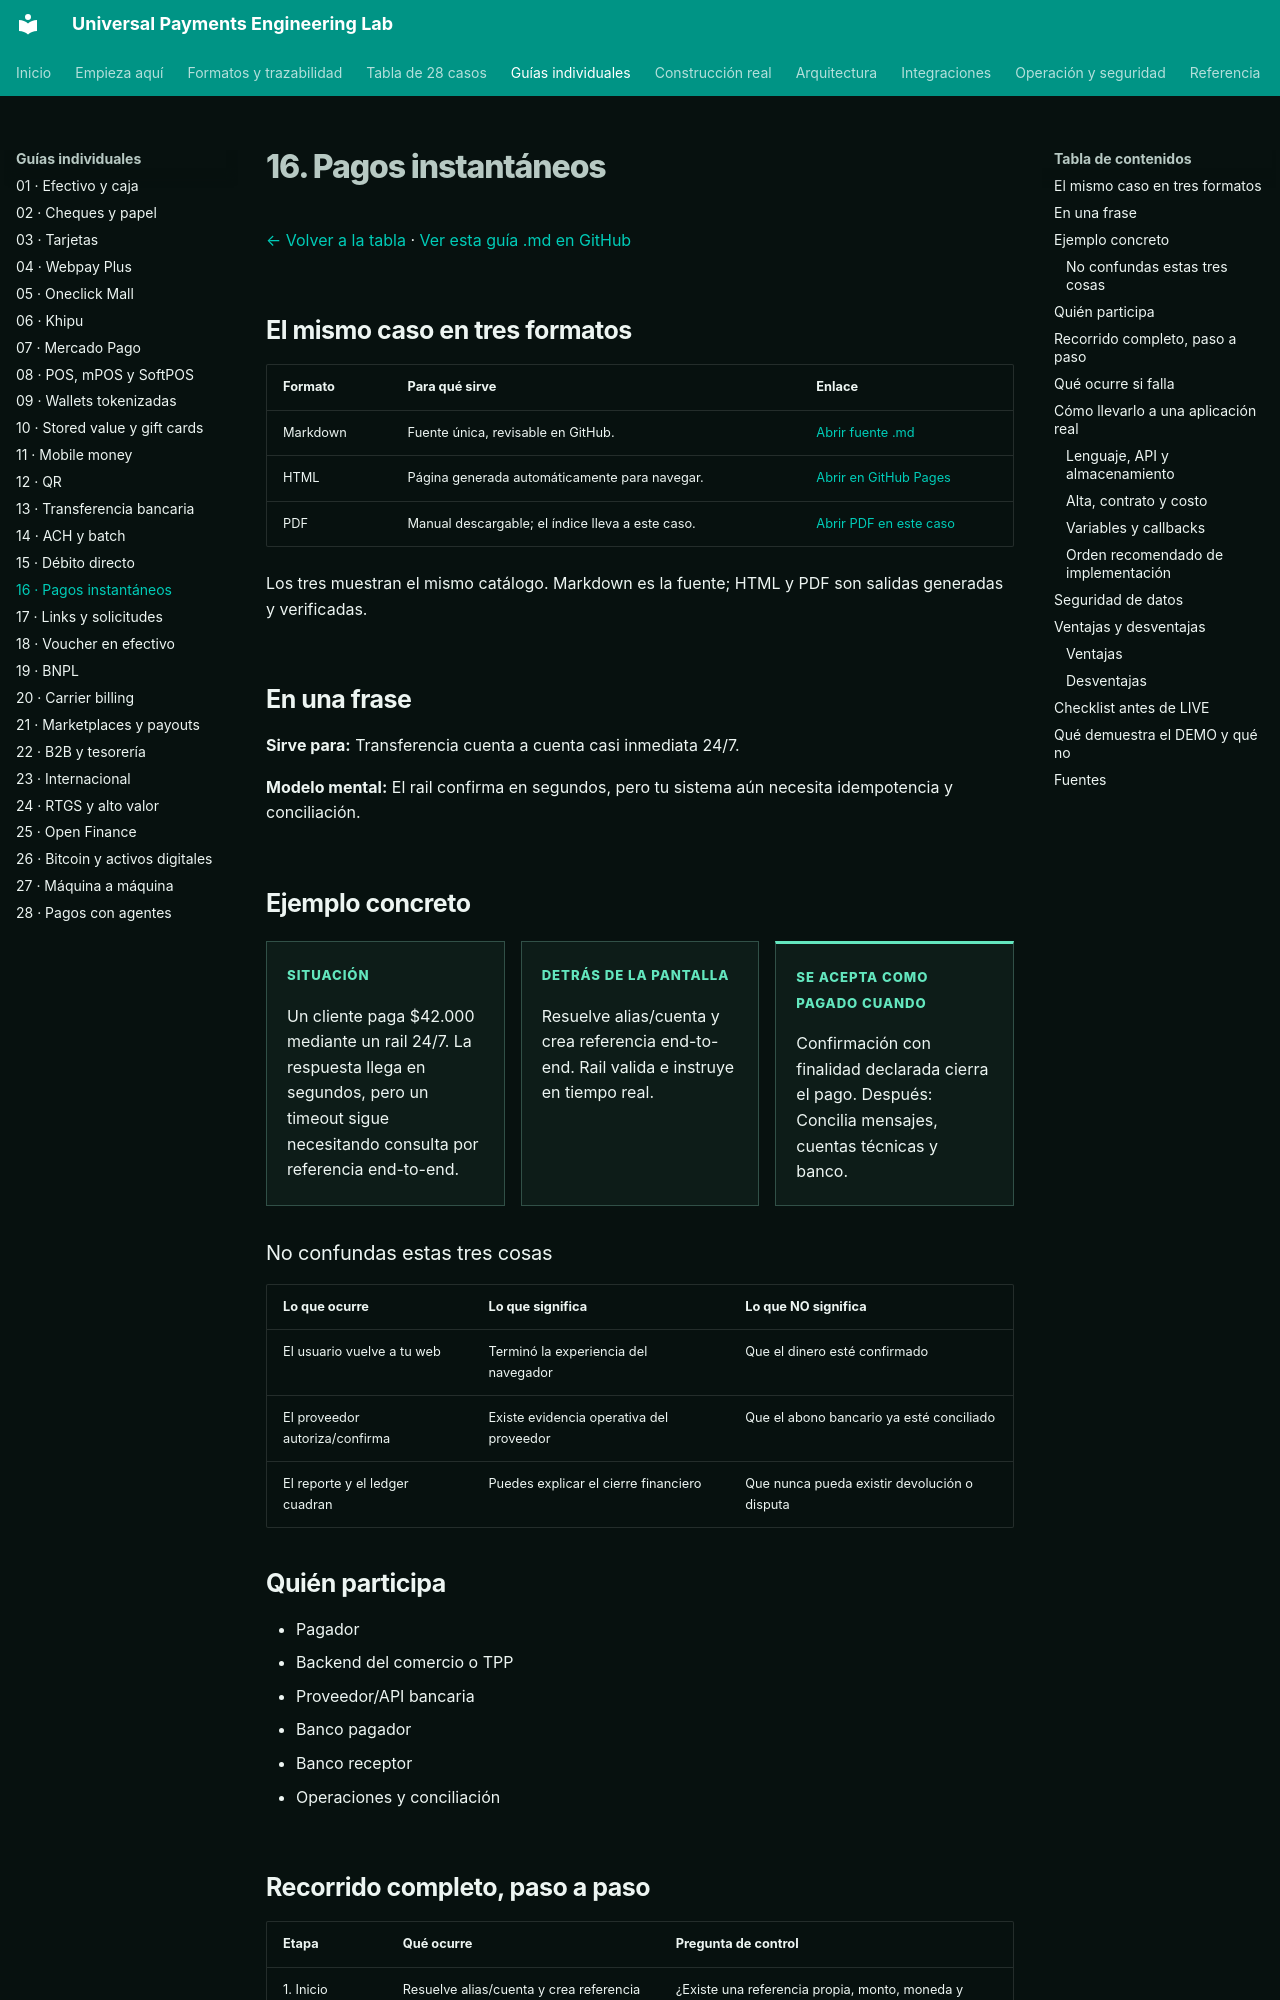

repository: vladimiracunadev-create/universal-payments-engineering-lab · page: payment-methods/cases/instant-payments.html · generator: mkdocs

# 16. Pagos instantáneos

[← Volver a la tabla](../END_TO_END_MATRIX.md) · [Ver esta guía .md en GitHub](https://github.com/vladimiracunadev-create/universal-payments-engineering-lab/blob/main/docs/payment-methods/cases/instant-payments.md)

## El mismo caso en tres formatos

| Formato | Para qué sirve | Enlace |
|---|---|---|
| Markdown | Fuente única, revisable en GitHub. | [Abrir fuente .md](https://github.com/vladimiracunadev-create/universal-payments-engineering-lab/blob/main/docs/payment-methods/cases/instant-payments.md) |
| HTML | Página generada automáticamente para navegar. | [Abrir en GitHub Pages](https://vladimiracunadev-create.github.io/universal-payments-engineering-lab/payment-methods/cases/instant-payments.html) |
| PDF | Manual descargable; el índice lleva a este caso. | [Abrir PDF en este caso](https://vladimiracunadev-create.github.io/universal-payments-engineering-lab/downloads/universal-payments-engineering-lab.pdf#nameddest=case-instant-payments) |

Los tres muestran el mismo catálogo. Markdown es la fuente; HTML y PDF son salidas generadas y verificadas.

## En una frase

**Sirve para:** Transferencia cuenta a cuenta casi inmediata 24/7.

**Modelo mental:** El rail confirma en segundos, pero tu sistema aún necesita idempotencia y conciliación.

## Ejemplo concreto

<div class="case-example-grid">
<article><span>Situación</span><p>Un cliente paga $42.000 mediante un rail 24/7. La respuesta llega en segundos, pero un timeout sigue necesitando consulta por referencia end-to-end.</p></article>
<article><span>Detrás de la pantalla</span><p>Resuelve alias/cuenta y crea referencia end-to-end. Rail valida e instruye en tiempo real.</p></article>
<article><span>Se acepta como pagado cuando</span><p>Confirmación con finalidad declarada cierra el pago. Después: Concilia mensajes, cuentas técnicas y banco.</p></article>
</div>

### No confundas estas tres cosas

| Lo que ocurre | Lo que significa | Lo que NO significa |
|---|---|---|
| El usuario vuelve a tu web | Terminó la experiencia del navegador | Que el dinero esté confirmado |
| El proveedor autoriza/confirma | Existe evidencia operativa del proveedor | Que el abono bancario ya esté conciliado |
| El reporte y el ledger cuadran | Puedes explicar el cierre financiero | Que nunca pueda existir devolución o disputa |

## Quién participa

- Pagador
- Backend del comercio o TPP
- Proveedor/API bancaria
- Banco pagador
- Banco receptor
- Operaciones y conciliación
